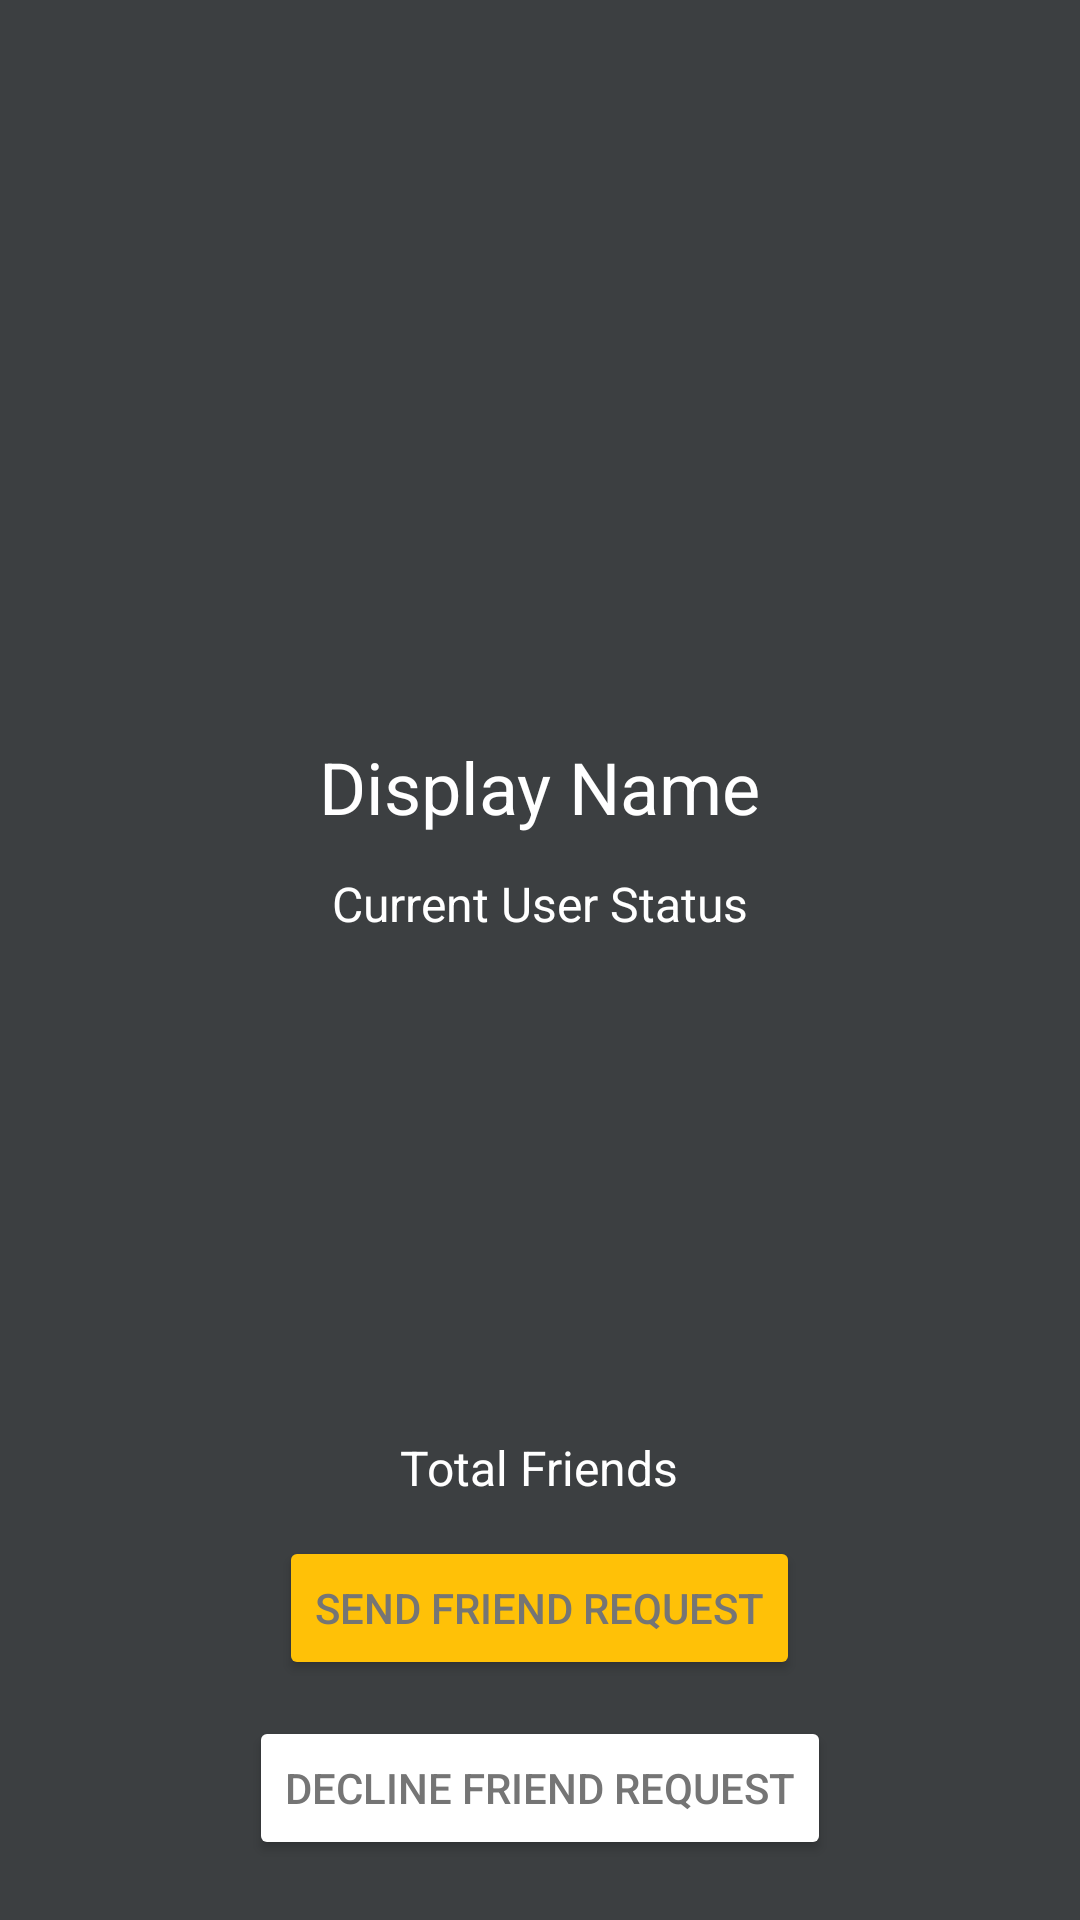

Produce the Android XML layout that renders to this screen, including the resource entries it uses.
<!-- AndroidManifest.xml: application theme Theme.Chatopia -->
<!-- res/layout/activity_profile.xml -->
<?xml version="1.0" encoding="utf-8"?>
<RelativeLayout  xmlns:android="http://schemas.android.com/apk/res/android"
    xmlns:app="http://schemas.android.com/apk/res-auto"
    xmlns:tools="http://schemas.android.com/tools"
    android:layout_width="match_parent"
    android:layout_height="match_parent"
    android:background="#3C3F41"
    tools:context=".view.ProfileActivity">
    <ImageView
        android:id="@+id/profile_image"
        android:layout_width="match_parent"
        android:layout_height="220dp"
        android:layout_alignParentStart="true"
        android:layout_alignParentTop="true"
        android:adjustViewBounds="true"
        android:scaleType="centerCrop"
        app:srcCompat="@drawable/default_avatar" />

    <TextView
        android:id="@+id/profile_displayName"
        android:layout_width="wrap_content"
        android:layout_height="wrap_content"
        android:layout_below="@+id/profile_image"
        android:layout_centerHorizontal="true"
        android:layout_marginTop="26dp"
        android:text="Display Name"
        android:textColor="@android:color/white"
        android:textSize="24sp" />

    <TextView
        android:id="@+id/profile_status"
        android:layout_width="wrap_content"
        android:layout_height="wrap_content"
        android:layout_below="@+id/profile_displayName"
        android:layout_centerHorizontal="true"
        android:layout_marginTop="12dp"
        android:text="Current User Status"
        android:textColor="@android:color/white"
        android:textSize="16sp" />

    <TextView
        android:id="@+id/profile_totalFriends"
        android:layout_width="wrap_content"
        android:layout_height="wrap_content"
        android:layout_above="@+id/profile_send_req_btn"
        android:layout_centerHorizontal="true"
        android:layout_marginBottom="12dp"
        android:text="Total Friends"
        android:textColor="@android:color/white"
        android:textSize="16sp" />

    <Button
        android:id="@+id/profile_send_req_btn"
        android:layout_width="wrap_content"
        android:layout_height="wrap_content"
        android:layout_above="@+id/profile_decline_btn"
        android:layout_centerHorizontal="true"
        android:layout_marginBottom="12dp"
        android:backgroundTint="@color/accent"
        android:text="SEND FRIEND REQUEST"
        android:textColor="@color/secondary_text" />

    <Button
        android:id="@+id/profile_decline_btn"
        android:layout_width="wrap_content"
        android:layout_height="wrap_content"
        android:layout_alignParentBottom="true"
        android:layout_centerHorizontal="true"
        android:layout_marginBottom="20dp"
        android:backgroundTint="@color/color_white_text"
        android:text="DECLINE FRIEND REQUEST"
        android:textColor="@color/secondary_text" />

</RelativeLayout>
<!-- resources referenced by this layout -->
<resources>
  <color name="accent">#FFC107</color>
  <color name="color_white_text">#FFFF</color>
  <color name="secondary_text">#757575</color>
  <style name="Theme.Chatopia" parent="Theme.MaterialComponents.Light.NoActionBar">
          <item name="colorPrimary">@color/primary</item>
          <item name="colorPrimaryDark">@color/primary_dark</item>
          <item name="colorAccent">@color/accent</item>
          <item name="android:actionMenuTextColor">@color/primary_text</item>
          <item name="colorControlNormal">@color/primary_text</item>
      </style>
  <color name="primary">#2196F3</color>
  <color name="primary_dark">#1976D2</color>
  <color name="primary_text">#212121</color>
</resources>
